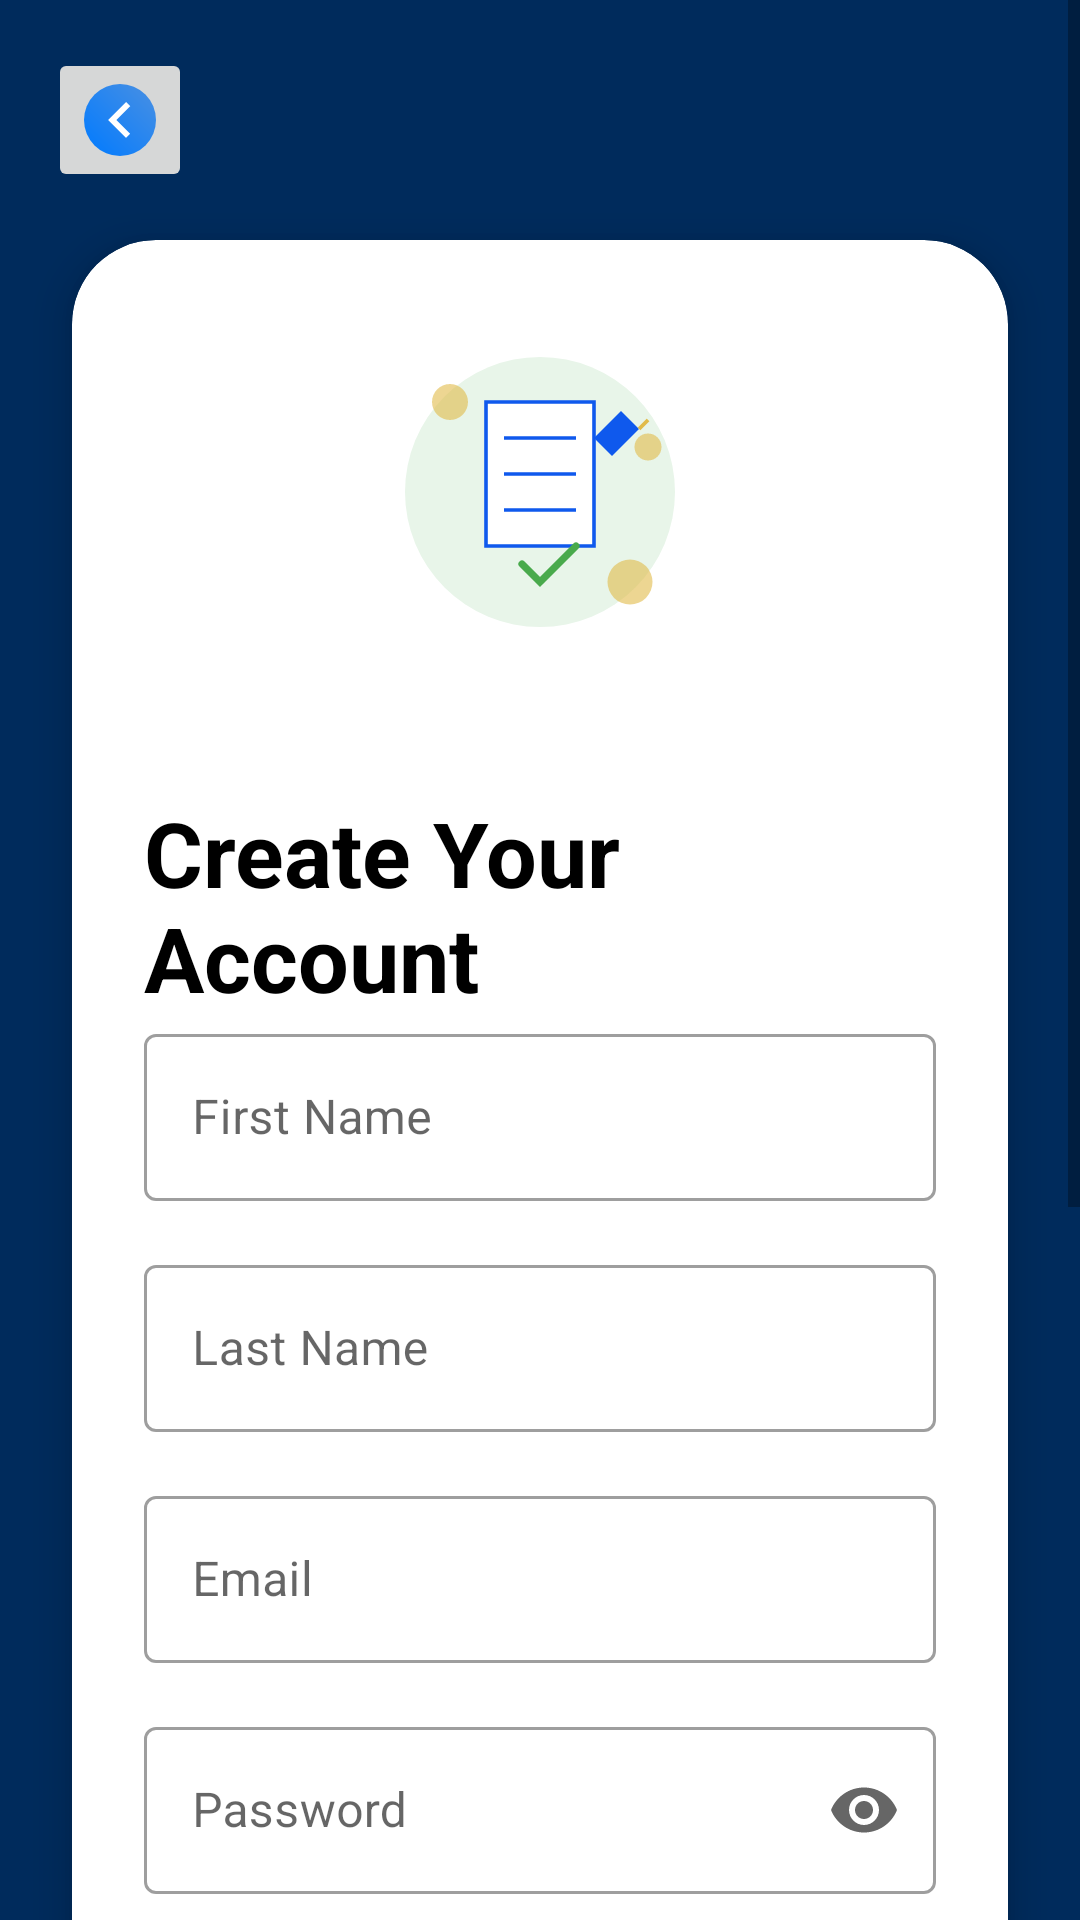

Here is an Android app screen rendered from its layout file. Give the layout XML and the strings, colors and styles it references.
<!-- AndroidManifest.xml: activity theme Theme.StrathFinderApp.NoActionBar -->
<!-- res/layout/activity_register.xml -->
<?xml version="1.0" encoding="utf-8"?>
<ScrollView xmlns:android="http://schemas.android.com/apk/res/android"
    xmlns:app="http://schemas.android.com/apk/res-auto"
    android:layout_width="match_parent"
    android:layout_height="match_parent"
    android:background="@color/primary">

    <androidx.constraintlayout.widget.ConstraintLayout
        android:layout_width="match_parent"
        android:layout_height="wrap_content">

        

        <ImageButton
            android:id="@+id/btnBack"
            android:layout_width="48dp"
            android:layout_height="48dp"
            android:layout_margin="16dp"
            android:src="@drawable/ic_back"
            app:layout_constraintStart_toStartOf="parent"
            app:layout_constraintTop_toTopOf="parent"

             />

        
        <androidx.cardview.widget.CardView
            android:layout_width="match_parent"
            android:layout_height="wrap_content"
            android:layout_marginTop="80dp"
            android:layout_marginBottom="32dp"
            android:layout_marginHorizontal="24dp"
            app:cardCornerRadius="28dp"
            app:cardElevation="8dp"
            app:layout_constraintTop_toTopOf="parent"
            app:layout_constraintBottom_toBottomOf="parent">

            <LinearLayout
                android:layout_width="match_parent"
                android:layout_height="wrap_content"
                android:orientation="vertical"
                android:padding="24dp">

                
                <ImageView
                    android:layout_width="120dp"
                    android:layout_height="120dp"
                    android:layout_gravity="center_horizontal"
                    android:layout_marginBottom="24dp"
                    android:src="@drawable/register_illustration"
                    android:contentDescription="Registration" />
                <TextView
                    android:id="@+id/create"
                    android:layout_gravity="center_horizontal"
                    android:layout_width="wrap_content"
                    android:layout_height="wrap_content"
                    android:text="Create Your Account"
                    android:textColor="@color/black"
                    android:textSize="30sp"
                    android:textStyle="bold"
                    android:layout_marginTop="16dp"
                    app:layout_constraintBottom_toBottomOf="parent"
                    app:layout_constraintLeft_toLeftOf="parent"
                    app:layout_constraintRight_toRightOf="parent" />
                
                <com.google.android.material.textfield.TextInputLayout
                    style="@style/Widget.MaterialComponents.TextInputLayout.OutlinedBox"
                    android:layout_width="match_parent"
                    android:layout_height="wrap_content"
                    android:layout_marginBottom="16dp"
                    android:hint="First Name">

                    <com.google.android.material.textfield.TextInputEditText
                        android:id="@+id/etFirstName"
                        android:layout_width="match_parent"
                        android:layout_height="wrap_content"
                        android:inputType="textPersonName" />
                </com.google.android.material.textfield.TextInputLayout>

                
                <com.google.android.material.textfield.TextInputLayout
                    style="@style/Widget.MaterialComponents.TextInputLayout.OutlinedBox"
                    android:layout_width="match_parent"
                    android:layout_height="wrap_content"
                    android:layout_marginBottom="16dp"
                    android:hint="Last Name">

                    <com.google.android.material.textfield.TextInputEditText
                        android:id="@+id/etLastName"
                        android:layout_width="match_parent"
                        android:layout_height="wrap_content"
                        android:inputType="textPersonName" />
                </com.google.android.material.textfield.TextInputLayout>

                
                <com.google.android.material.textfield.TextInputLayout
                    style="@style/Widget.MaterialComponents.TextInputLayout.OutlinedBox"
                    android:layout_width="match_parent"
                    android:layout_height="wrap_content"
                    android:layout_marginBottom="16dp"
                    android:hint="Email">

                    <com.google.android.material.textfield.TextInputEditText
                        android:id="@+id/etEmail"
                        android:layout_width="match_parent"
                        android:layout_height="wrap_content"
                        android:inputType="textEmailAddress" />
                </com.google.android.material.textfield.TextInputLayout>

                
                <com.google.android.material.textfield.TextInputLayout
                    style="@style/Widget.MaterialComponents.TextInputLayout.OutlinedBox"
                    android:layout_width="match_parent"
                    android:layout_height="wrap_content"
                    android:layout_marginBottom="16dp"
                    android:hint="Password"
                    app:endIconMode="password_toggle">

                    <com.google.android.material.textfield.TextInputEditText
                        android:id="@+id/etPassword"
                        android:layout_width="match_parent"
                        android:layout_height="wrap_content"
                        android:inputType="textPassword" />
                </com.google.android.material.textfield.TextInputLayout>

                
                <com.google.android.material.textfield.TextInputLayout
                    style="@style/Widget.MaterialComponents.TextInputLayout.OutlinedBox"
                    android:layout_width="match_parent"
                    android:layout_height="wrap_content"
                    android:layout_marginBottom="24dp"
                    android:hint="Confirm Password"
                    app:endIconMode="password_toggle">

                    <com.google.android.material.textfield.TextInputEditText
                        android:id="@+id/etConfirmPassword"
                        android:layout_width="match_parent"
                        android:layout_height="wrap_content"
                        android:inputType="textPassword" />
                </com.google.android.material.textfield.TextInputLayout>

                
                <com.google.android.material.button.MaterialButton
                    android:id="@+id/btnSignUp"
                    android:layout_width="match_parent"
                    android:layout_height="56dp"
                    android:layout_marginBottom="24dp"
                    android:text="Sign Up"
                    android:backgroundTint="@color/primary_light"
                    android:textAllCaps="false"
                    android:textSize="16sp"
                    app:cornerRadius="28dp" />

                
                <LinearLayout
                    android:layout_width="match_parent"
                    android:layout_height="wrap_content"
                    android:layout_marginBottom="24dp"
                    android:gravity="center"
                    android:orientation="horizontal">

                    <View
                        android:layout_width="0dp"
                        android:layout_height="1dp"
                        android:layout_weight="1"
                        android:background="@android:color/darker_gray" />

                    <TextView
                        android:layout_width="wrap_content"
                        android:layout_height="wrap_content"
                        android:layout_marginHorizontal="16dp"
                        android:text="Or"
                        android:textColor="@android:color/darker_gray" />

                    <View
                        android:layout_width="0dp"
                        android:layout_height="1dp"
                        android:layout_weight="1"
                        android:background="@android:color/darker_gray" />
                </LinearLayout>

                
                <com.google.android.material.button.MaterialButton
                    android:id="@+id/btnGoogleSignIn"
                    android:layout_width="match_parent"
                    android:layout_height="56dp"
                    android:layout_marginBottom="24dp"
                    android:text="Sign up with Google"
                    android:textColor="@color/black"
                    android:textAllCaps="false"
                    android:textSize="16sp"
                    app:icon="@drawable/ic_google"
                    app:iconGravity="textStart"
                    app:iconSize="24dp"
                    app:iconTint="@null"
                    app:iconPadding="12dp"
                    android:gravity="start|center_vertical"
                    android:paddingStart="24dp"
                    android:backgroundTint="@color/white"
                    style="@style/Widget.MaterialComponents.Button.OutlinedButton"
                    app:strokeColor="@color/divider"
                    app:cornerRadius="28dp"
                    android:elevation="2dp" />

                
                <LinearLayout
                    android:layout_width="wrap_content"
                    android:layout_height="wrap_content"
                    android:layout_gravity="center"
                    android:orientation="horizontal">

                    <TextView
                        android:layout_width="wrap_content"
                        android:layout_height="wrap_content"
                        android:text="Already have an account? "
                        android:textSize="14sp" />

                    <com.google.android.material.button.MaterialButton
                        android:id="@+id/btnLogin"
                        android:layout_width="wrap_content"
                        android:layout_height="wrap_content"
                        android:text="Log in"
                        android:textColor="@color/primary"
                        android:textStyle="bold"
                        android:background="@color/primary_light"
                        android:fontFamily="sans-serif-black"
                        android:textSize="14sp"
                        android:minHeight="0dp"
                        android:minWidth="0dp"
                        android:padding="4dp"
                        android:insetTop="0dp"
                        android:insetBottom="0dp"
                        style="@style/Widget.MaterialComponents.Button.TextButton" />
                </LinearLayout>
            </LinearLayout>
        </androidx.cardview.widget.CardView>

    </androidx.constraintlayout.widget.ConstraintLayout>
</ScrollView>
<!-- resources referenced by this layout -->
<resources>
  <color name="black">#FF000000</color>
  <color name="divider">#E0E0E0</color>
  <color name="primary">#002B5C</color>
  <color name="primary_light">#0F59ED</color>
  <color name="white">#FFFFFFFF</color>
  <!-- drawable ic_back (drawable) -->
  <layer-list xmlns:android="http://schemas.android.com/apk/res/android">
      
      <item>
          <shape android:shape="oval">
              <gradient
                  android:angle="45"
                  android:endColor="#4A90E2"
                  android:startColor="#007AFF"
                  android:type="linear" />
              <corners android:radius="50dp" />
          </shape>
      </item>
  
      
      <item>
          <vector
              android:width="24dp"
              android:height="24dp"
              android:viewportWidth="24"
              android:viewportHeight="24"
              android:tint="#FFFFFF">
              <path
                  android:fillColor="#FFFFFF"
                  android:pathData="M15.41,16.59L10.83,12l4.58,-4.59L14,6l-6,6l6,6L15.41,16.59z" />
          </vector>
      </item>
  </layer-list>
  <!-- drawable ic_google: png bitmap (drawable, 10853 bytes) -->
  <!-- drawable register_illustration (drawable) -->
  <?xml version="1.0" encoding="utf-8"?>
  <vector xmlns:android="http://schemas.android.com/apk/res/android"
      android:width="200dp"
      android:height="200dp"
      android:viewportWidth="400"
      android:viewportHeight="400">
  
      <path
          android:fillColor="#E8F5E9"
          android:pathData="M200,200m-150,0a150,150 0,1 1,300 0a150,150 0,1 1,-300 0"/>
  
      <path
          android:fillColor="#FFFFFF"
          android:strokeColor="#0F59ED"
          android:strokeWidth="4"
          android:pathData="M140,100h120v160h-120z"/>
  
      <path
          android:strokeColor="#0F59ED"
          android:strokeWidth="4"
          android:pathData="M160,140L240,140"/>
  
      <path
          android:strokeColor="#0F59ED"
          android:strokeWidth="4"
          android:pathData="M160,180L240,180"/>
  
      <path
          android:strokeColor="#0F59ED"
          android:strokeWidth="4"
          android:pathData="M160,220L240,220"/>
  
      <path
          android:fillColor="#0F59ED"
          android:pathData="M260,140L290,110L310,130L280,160z"/>
  
      <path
          android:strokeColor="#E1BB4A"
          android:strokeWidth="4"
          android:pathData="M310,130L320,120"/>
  
      <path
          android:fillColor="#E1BB4A"
          android:fillAlpha="0.6"
          android:pathData="M100,100m-20,0a20,20 0,1 1,40 0a20,20 0,1 1,-40 0"/>
  
      <path
          android:fillColor="#E1BB4A"
          android:fillAlpha="0.6"
          android:pathData="M300,300m-25,0a25,25 0,1 1,50 0a25,25 0,1 1,-50 0"/>
  
      <path
          android:fillColor="#E1BB4A"
          android:fillAlpha="0.6"
          android:pathData="M320,150m-15,0a15,15 0,1 1,30 0a15,15 0,1 1,-30 0"/>
  
      <path
          android:strokeColor="#49AA4C"
          android:strokeWidth="8"
          android:strokeLineCap="round"
          android:pathData="M180,280L200,300L240,260"/>
  </vector>
  <style name="Theme.StrathFinderApp.NoActionBar" parent="Theme.StrathFinderApp">
          <item name="windowActionBar">false</item>
          <item name="windowNoTitle">true</item>
      </style>
  <style name="Theme.StrathFinderApp" parent="Theme.MaterialComponents.DayNight.DarkActionBar">
          
          <item name="colorPrimary">@color/purple_500</item>
          <item name="colorPrimaryVariant">@color/purple_700</item>
          <item name="colorOnPrimary">@color/white</item>
          <item name="colorSecondary">@color/teal_200</item>
      </style>
  <color name="purple_500">#FF6200EE</color>
  <color name="purple_700">#FF3700B3</color>
  <color name="teal_200">#FF03DAC5</color>
</resources>
